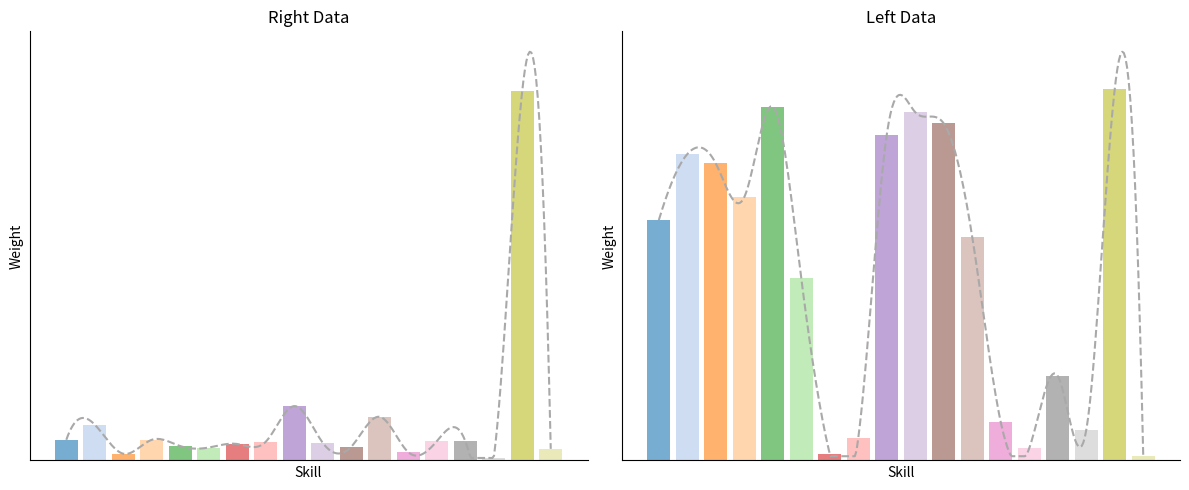

Source code (Python):
import matplotlib.pyplot as plt
import numpy as np
from scipy.interpolate import make_interp_spline

# 数据示例
right = np.array([0.03424409, 0.0593356, 0.01114497, 0.03425897, 0.02382419,
 0.02143925, 0.02729901, 0.03112603, 0.0902568, 0.0292299,
 0.02277981, 0.0723765, 0.01376566, 0.0318782, 0.03221828,
 0.00410461, 0.61371979, 0.01922946])

left = np.array([0.06970922, 0.08886764, 0.08614825, 0.07639663, 0.10265144,
 0.0528037, 0.00183122, 0.00653663, 0.0945297, 0.10100639,
 0.09775079, 0.06478806, 0.0110981, 0.00356232, 0.02453193,
 0.00877989, 0.10778402, 0.00122408])

# 固定18种不同颜色的调色板
color_palette = plt.get_cmap('tab20').colors[:18]  # 提取固定的18种颜色

# X 轴值
x_vals = np.arange(len(right))

# 平滑曲线生成
def smooth_curve(x, y):
    x_smooth = np.linspace(x.min(), x.max(), 300)
    y_smooth = make_interp_spline(x, y, k=3)(x_smooth)
    # 保证曲线不低于柱状图的最小值
    y_smooth = np.clip(y_smooth, a_min=y.min(), a_max=None)
    return x_smooth, y_smooth

x_smooth_right, y_smooth_right = smooth_curve(x_vals, right)
x_smooth_left, y_smooth_left = smooth_curve(x_vals, left)

# 创建图形
fig, axs = plt.subplots(1, 2, figsize=(12, 5))

# 右边柱状图和平滑曲线
axs[0].bar(x_vals, right, alpha=0.6, color=[color_palette[i] for i in range(len(right))])
axs[0].plot(x_smooth_right, y_smooth_right, linestyle='--', color='darkgray')  # 使用深灰色虚线
axs[0].set_title('Right Data')
axs[0].set_xlabel('Skill')  # 设置横坐标标签为 'Skill'
axs[0].set_ylabel('Weight')  # 设置纵坐标标签为 'Weight'
axs[0].set_xticks([])  # 移除 X 轴刻度
axs[0].set_yticks([])  # 移除 Y 轴刻度

# 移除顶部和右侧的黑框，但保留左侧和底部的坐标轴
axs[0].spines['top'].set_visible(False)
axs[0].spines['right'].set_visible(False)

# 左边柱状图和平滑曲线
axs[1].bar(x_vals, left, alpha=0.6, color=[color_palette[i] for i in range(len(left))])
axs[1].plot(x_smooth_left, y_smooth_left, linestyle='--', color='darkgray')  # 使用深灰色虚线
axs[1].set_title('Left Data')
axs[1].set_xlabel('Skill')  # 设置横坐标标签为 'Skill'
axs[1].set_ylabel('Weight')  # 设置纵坐标标签为 'Weight'
axs[1].set_xticks([])  # 移除 X 轴刻度
axs[1].set_yticks([])  # 移除 Y 轴刻度

# 移除顶部和右侧的黑框，但保留左侧和底部的坐标轴
axs[1].spines['top'].set_visible(False)
axs[1].spines['right'].set_visible(False)

# 调整布局并显示图像
plt.tight_layout()
plt.show()
plt.savefig("da.png")
